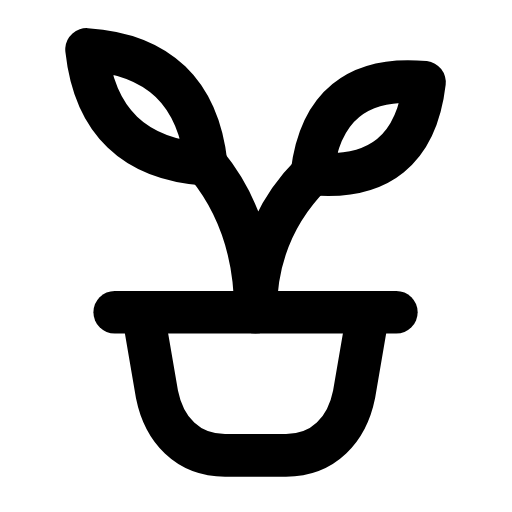
t = 0.00 s
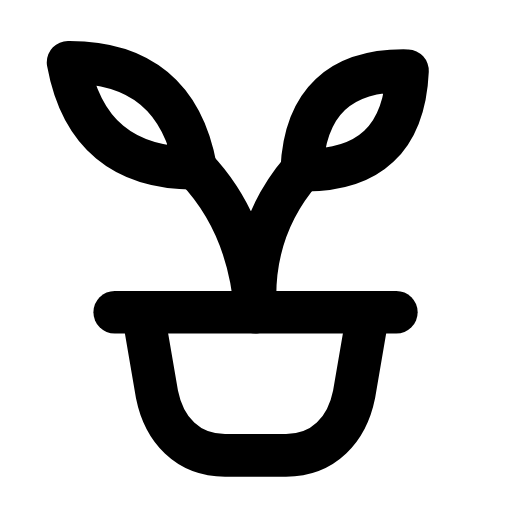
t = 0.31 s
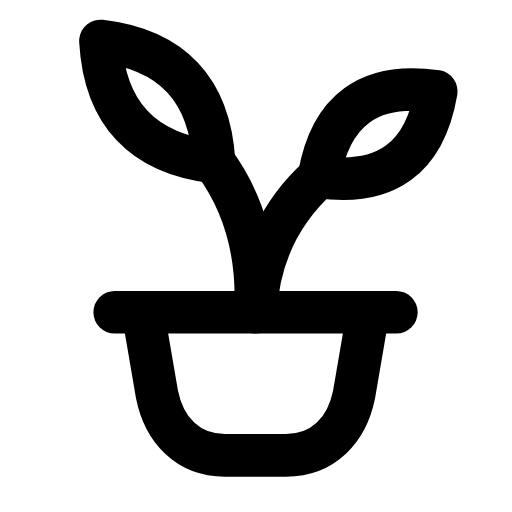
t = 0.63 s
t = 0.93 s: frame unchanged from t = 0.00 s, image omitted
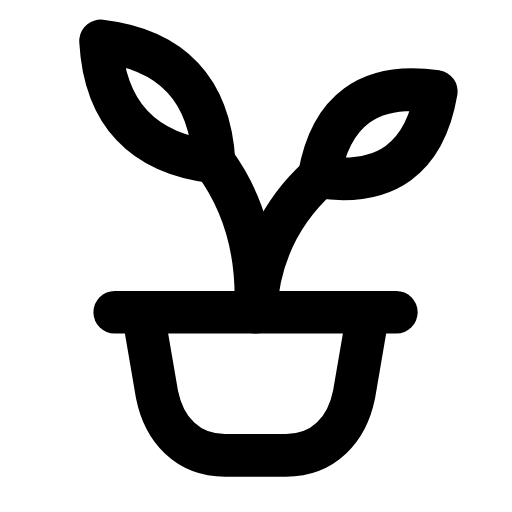
t = 1.25 s
t = 1.58 s: frame unchanged from t = 0.00 s, image omitted

The animated SVG that drew these frames (rendered in a browser with its animation timeline set to each time). Animation: 1 SMIL element (animateTransform=1); one cycle of 1.90 s, repeats indefinitely.

<svg xmlns="http://www.w3.org/2000/svg" width="24" height="24" viewBox="0 0 24 24" fill="none"><g transform="translate(-1.2 -1.181) scale(1.1)"><path stroke="currentColor" stroke-width="1.818" stroke-linecap="round" stroke-linejoin="round" fill="none" d="M7.18 14.38L7.78 17.88C8.08 19.38 9.08 20.48 10.68 20.48L13.28 20.48C14.88 20.48 15.88 19.38 16.18 17.88L16.78 14.38"></path><line stroke="currentColor" stroke-width="1.818" stroke-linecap="round" stroke-linejoin="round" fill="none" x1="5.98" y1="14.38" x2="17.98" y2="14.38"></line><g><animateTransform attributeName="transform" type="rotate" values="0 11.98 14.38;0 11.98 14.38;-5 11.98 14.38;3 11.98 14.38;0 11.98 14.38;0 11.98 14.38;3 11.98 14.38;-5 11.98 14.38;0 11.98 14.38;0 11.98 14.38;0 11.98 14.38" keyTimes="0;0.135;0.2475;0.36;0.45;0.6;0.66;0.735;0.81;0.9;1" dur="1.9s" repeatCount="indefinite" calcMode="spline" keySplines="0.16 1 0.3 1;0.16 1 0.3 1;0.16 1 0.3 1;0.16 1 0.3 1;0.16 1 0.3 1;0.16 1 0.3 1;0.16 1 0.3 1;0.16 1 0.3 1;0.16 1 0.3 1;0.16 1 0.3 1"/><path stroke="currentColor" stroke-width="1.818" stroke-linecap="round" stroke-linejoin="round" fill="none" d="M11.98 14.38C11.98 11.98 11.28 9.78 9.88 8.08M11.98 14.38C11.98 11.98 12.88 9.98 14.38 8.48"></path><path stroke="currentColor" stroke-width="1.818" stroke-linecap="round" stroke-linejoin="round" fill="none" d="M4.78 3.18Q5.28 7.78 9.88 8.08Q9.38 3.48 4.78 3.18Z"></path><path stroke="currentColor" stroke-width="1.818" stroke-linecap="round" stroke-linejoin="round" fill="none" d="M19.18 4.58Q14.88 4.18 14.38 8.48Q18.68 8.88 19.18 4.58Z"></path></g></g></svg>
